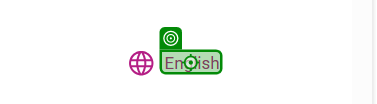
Task: https://bmsmena.com/
https://jormall.net/
https://leaders.jo/en/
Workflow: Lunch_LeadersWebsite

Step 1 [try]: click on the element 'English' in window 'Shop online from Leaders Center | The largest electronics store in Jordan' (msedge.exe)

Step 2: select "English" in the drop-down 'language' in window 'You searched for Samsung Galaxy - ليدرز سنتر' (msedge.exe) (no picture)

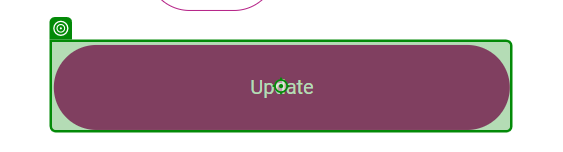
Step 3: click on the button 'Update' in window 'You searched for Samsung Galaxy - ليدرز سنتر' (msedge.exe)

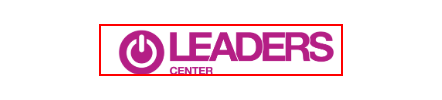
Step 4 [try]: find the image in window 'Shop online from Leaders Center | The largest electronics store in Jordan' (msedge.exe)
